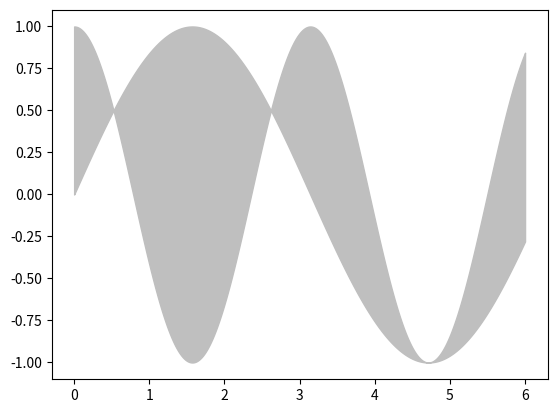

Write Python code to recreate this figure.
import numpy
import matplotlib.pyplot as plot

X = numpy.linspace(0, 6, 1024)
Y1 = numpy.sin(X)
Y2 = numpy.cos(2 * X)

plot.fill_between(X, Y1, Y2, color = '.75')

plot.show()
